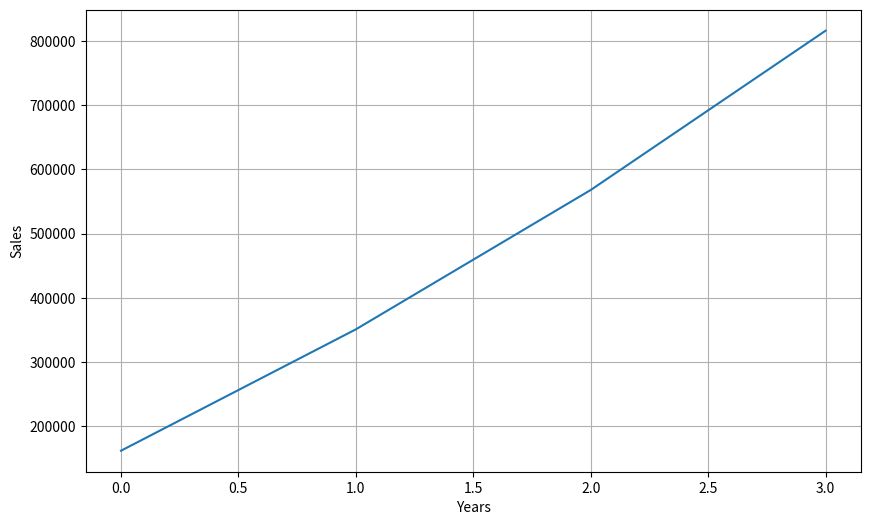

This figure's Python source:
import numpy as np
import matplotlib.pyplot as plt
sales_data = np.array([
    [1, 150000, 180000, 220000, 250000],  # Paradise Biryani
    [2, 120000, 140000, 160000, 190000],  # Beijing Bites
    [3, 200000, 230000, 260000, 300000],  # Pizza Hub
    [4, 180000, 210000, 240000, 270000],  # Burger Point
    [5, 160000, 185000, 205000, 230000]   # Chai Point
])

print("=== Zomoto sales analysis")
print("\n Sales data shapes",sales_data.shape)
print("\n Sample data for 1st 3 ",sales_data[0:3])
print(sales_data[:,1:])
#first one is row and second one is column

# total sales per year
print(np.sum(sales_data[:,1:],axis=0))


#max sales
max_sales = np.max(sales_data[:,1:],axis=0)
avg_sales = np.mean(sales_data[:,1:],axis=1)

cumsum = np.cumsum(sales_data[:,1:],axis=1)
plt.figure(figsize=(10,6))
plt.plot(np.mean(cumsum,axis=0))
plt.xlabel("Years")
plt.ylabel("Sales")
plt.grid(True)
plt.show()

vector1 = np.array([1,2,3,4,5,6])
